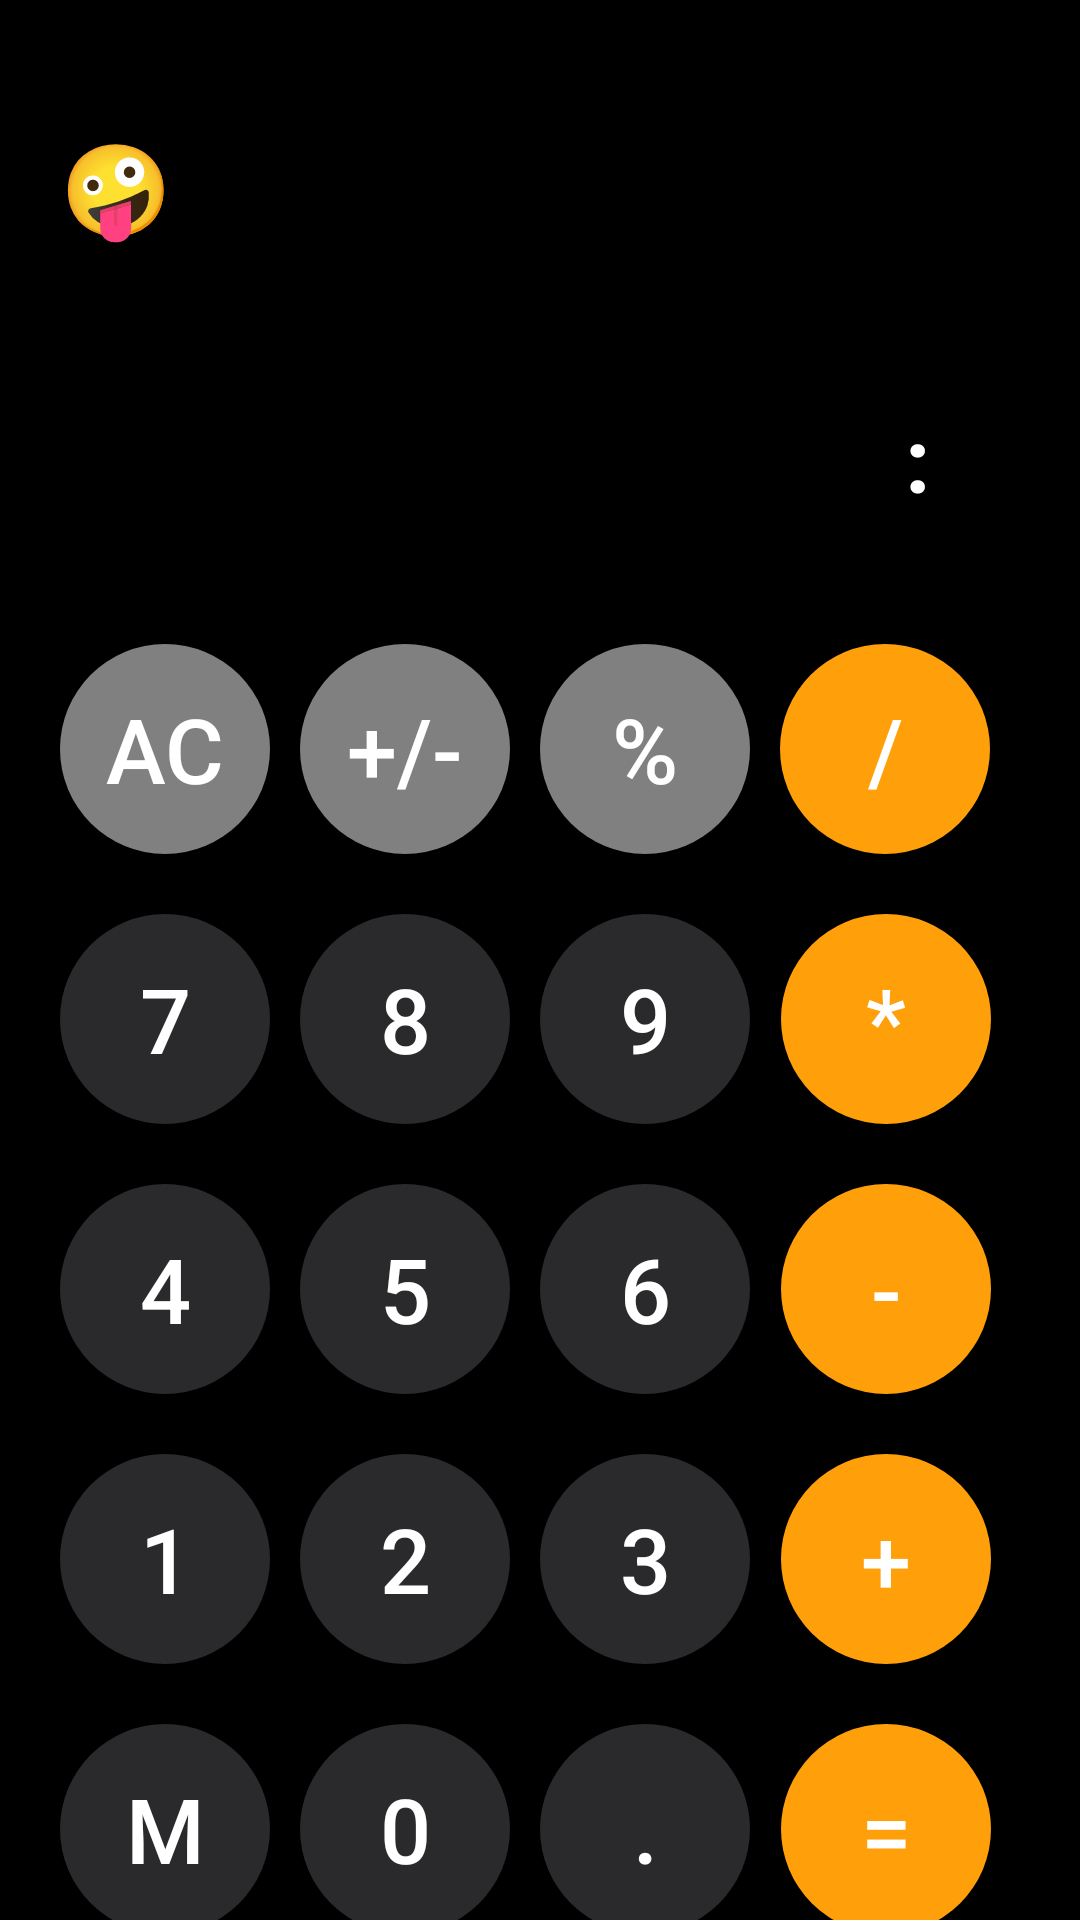

This screen was rendered from an Android layout file. Write that file and the resources it references.
<!-- AndroidManifest.xml: application theme Theme.Klotin_notes -->
<!-- res/layout/activity_calculator.xml -->
<?xml version="1.0" encoding="utf-8"?>
<androidx.constraintlayout.widget.ConstraintLayout xmlns:android="http://schemas.android.com/apk/res/android"
    xmlns:app="http://schemas.android.com/apk/res-auto"
    xmlns:tools="http://schemas.android.com/tools"
    android:id="@+id/main"
    android:background="@color/black"
    android:layout_width="match_parent"
    android:layout_height="match_parent"
    android:paddingLeft="20dp"
    android:paddingRight="20dp"
    tools:context="Calculator.Calculator">

    <TextView
        android:id="@+id/titleC"
        android:layout_width="wrap_content"
        android:layout_height="wrap_content"
        android:text="🤪"
        android:textColor="#fff"
        android:textSize="30sp"
        android:textStyle="bold"
        android:layout_marginTop="42dp"
        app:layout_constraintStart_toStartOf="parent"
        app:layout_constraintTop_toTopOf="parent" />

    <TextView
        android:id="@+id/display"
        android:layout_width="wrap_content"
        android:layout_height="wrap_content"
        android:text=":"
        android:textColor="#fff"
        android:textSize="30sp"
        android:textStyle="bold"
        android:layout_marginTop="50dp"
        android:layout_marginEnd="30dp"
        app:layout_constraintTop_toBottomOf="@id/titleC"
        app:layout_constraintEnd_toEndOf="parent" />

    <androidx.appcompat.widget.AppCompatButton
        android:id="@+id/btnAc"
        android:layout_width="70dp"
        android:layout_height="70dp"
        android:layout_marginTop="42dp"
        android:background="@drawable/button_round"
        android:text="Ac"
        android:textColor="#fff"
        android:textSize="30sp"
        app:layout_constraintTop_toBottomOf="@id/display"
        app:layout_constraintStart_toStartOf="parent"
        app:layout_constraintStart_toEndOf="@id/btnAc"/>

    <androidx.appcompat.widget.AppCompatButton
        android:id="@+id/btnR"
        android:layout_width="70dp"
        android:layout_height="70dp"
        android:layout_marginTop="42dp"
        android:background="@drawable/button_round"
        android:text="+/-"
        android:textColor="#fff"
        android:textSize="30sp"
        app:layout_constraintTop_toBottomOf="@id/display"
        app:layout_constraintEnd_toStartOf="@id/btnP"
        app:layout_constraintStart_toEndOf="@id/btnAc"/>

    <androidx.appcompat.widget.AppCompatButton
        android:id="@+id/btnP"
        android:layout_width="70dp"
        android:layout_height="70dp"
        android:layout_marginTop="42dp"
        android:background="@drawable/button_round"
        android:text="%"
        android:textColor="#fff"
        android:textSize="30sp"
        app:layout_constraintTop_toBottomOf="@id/display"
        app:layout_constraintEnd_toStartOf="@id/btnD"
        app:layout_constraintStart_toEndOf="@id/btnR"/>

    <androidx.appcompat.widget.AppCompatButton
        android:id="@+id/btnD"
        android:layout_width="70dp"
        android:layout_height="70dp"
        android:layout_marginTop="42dp"
        android:background="@drawable/buttom_rounded"
        android:text="/"
        android:textColor="#fff"
        android:textSize="30sp"
        app:layout_constraintTop_toBottomOf="@id/display"
        app:layout_constraintEnd_toEndOf="parent"
        app:layout_constraintStart_toEndOf="@id/btnP"/>

    <androidx.appcompat.widget.AppCompatButton
        android:id="@+id/btn7"
        android:layout_width="70dp"
        android:layout_height="70dp"
        android:layout_marginTop="20dp"
        android:background="@drawable/button_normal"
        android:text="7"
        android:textColor="#fff"
        android:textSize="30sp"
        app:layout_constraintTop_toBottomOf="@id/btnAc"
        app:layout_constraintStart_toStartOf="parent"
        app:layout_constraintStart_toEndOf="@id/btnAc"/>

    <androidx.appcompat.widget.AppCompatButton
        android:id="@+id/btn8"
        android:layout_width="70dp"
        android:layout_height="70dp"
        android:layout_marginTop="20dp"
        android:background="@drawable/button_normal"
        android:text="8"
        android:textColor="#fff"
        android:textSize="30sp"
        app:layout_constraintEnd_toStartOf="@id/btnP"
        app:layout_constraintStart_toEndOf="@+id/btn7"
        app:layout_constraintTop_toBottomOf="@id/btnR" />

    <androidx.appcompat.widget.AppCompatButton
        android:id="@+id/btn9"
        android:layout_width="70dp"
        android:layout_height="70dp"
        android:layout_marginTop="20dp"
        android:background="@drawable/button_normal"
        android:text="9"
        android:textColor="#fff"
        android:textSize="30sp"
        app:layout_constraintEnd_toStartOf="@id/btnD"
        app:layout_constraintStart_toEndOf="@+id/btn8"
        app:layout_constraintTop_toBottomOf="@+id/btnP" />

    <androidx.appcompat.widget.AppCompatButton
        android:id="@+id/btnMu"
        android:layout_width="70dp"
        android:layout_height="70dp"
        android:layout_marginTop="20dp"
        android:background="@drawable/buttom_rounded"
        android:text="*"
        android:textColor="#fff"
        android:textSize="30sp"
        app:layout_constraintEnd_toEndOf="parent"
        app:layout_constraintHorizontal_bias="0.52"
        app:layout_constraintStart_toEndOf="@+id/btn9"
        app:layout_constraintTop_toBottomOf="@+id/btnD" />

    <androidx.appcompat.widget.AppCompatButton
        android:id="@+id/btn4"
        android:layout_width="70dp"
        android:layout_height="70dp"
        android:layout_marginTop="20dp"
        android:background="@drawable/button_normal"
        android:text="4"
        android:textColor="#fff"
        android:textSize="30sp"
        app:layout_constraintStart_toEndOf="@id/btnAc"
        app:layout_constraintStart_toStartOf="parent"
        app:layout_constraintTop_toBottomOf="@+id/btn7" />

    <androidx.appcompat.widget.AppCompatButton
        android:id="@+id/btn5"
        android:layout_width="70dp"
        android:layout_height="70dp"
        android:layout_marginTop="20dp"
        android:background="@drawable/button_normal"
        android:text="5"
        android:textColor="#fff"
        android:textSize="30sp"
        app:layout_constraintEnd_toStartOf="@id/btnP"
        app:layout_constraintStart_toEndOf="@+id/btn4"
        app:layout_constraintTop_toBottomOf="@+id/btn8" />

    <androidx.appcompat.widget.AppCompatButton
        android:id="@+id/btn6"
        android:layout_width="70dp"
        android:layout_height="70dp"
        android:layout_marginTop="20dp"
        android:background="@drawable/button_normal"
        android:text="6"
        android:textColor="#fff"
        android:textSize="30sp"
        app:layout_constraintEnd_toStartOf="@id/btnD"
        app:layout_constraintStart_toEndOf="@+id/btn5"
        app:layout_constraintTop_toBottomOf="@+id/btn9" />

    <androidx.appcompat.widget.AppCompatButton
        android:id="@+id/btnRe"
        android:layout_width="70dp"
        android:layout_height="70dp"
        android:layout_marginTop="20dp"
        android:background="@drawable/buttom_rounded"
        android:text="-"
        android:textColor="#fff"
        android:textSize="30sp"
        app:layout_constraintEnd_toEndOf="parent"
        app:layout_constraintHorizontal_bias="0.52"
        app:layout_constraintStart_toEndOf="@+id/btn6"
        app:layout_constraintTop_toBottomOf="@+id/btnMu" />

    <androidx.appcompat.widget.AppCompatButton
        android:id="@+id/btn1"
        android:layout_width="70dp"
        android:layout_height="70dp"
        android:layout_marginTop="20dp"
        android:background="@drawable/button_normal"
        android:text="1"
        android:textColor="#fff"
        android:textSize="30sp"
        app:layout_constraintStart_toEndOf="@id/btnAc"
        app:layout_constraintStart_toStartOf="parent"
        app:layout_constraintTop_toBottomOf="@+id/btn4" />

    <androidx.appcompat.widget.AppCompatButton
        android:id="@+id/btn2"
        android:layout_width="70dp"
        android:layout_height="70dp"
        android:layout_marginTop="20dp"
        android:background="@drawable/button_normal"
        android:text="2"
        android:textColor="#fff"
        android:textSize="30sp"
        app:layout_constraintEnd_toStartOf="@id/btnP"
        app:layout_constraintStart_toEndOf="@+id/btn1"
        app:layout_constraintTop_toBottomOf="@+id/btn5" />

    <androidx.appcompat.widget.AppCompatButton
        android:id="@+id/btn3"
        android:layout_width="70dp"
        android:layout_height="70dp"
        android:layout_marginTop="20dp"
        android:background="@drawable/button_normal"
        android:text="3"
        android:textColor="#fff"
        android:textSize="30sp"
        app:layout_constraintEnd_toStartOf="@id/btnD"
        app:layout_constraintStart_toEndOf="@+id/btn2"
        app:layout_constraintTop_toBottomOf="@+id/btn6" />

    <androidx.appcompat.widget.AppCompatButton
        android:id="@+id/btnMa"
        android:layout_width="70dp"
        android:layout_height="70dp"
        android:layout_marginTop="20dp"
        android:background="@drawable/buttom_rounded"
        android:text="+"
        android:textColor="#fff"
        android:textSize="30sp"
        app:layout_constraintEnd_toEndOf="parent"
        app:layout_constraintHorizontal_bias="0.52"
        app:layout_constraintStart_toEndOf="@+id/btn6"
        app:layout_constraintTop_toBottomOf="@+id/btnRe" />

    <androidx.appcompat.widget.AppCompatButton
        android:id="@+id/btnC"
        android:layout_width="70dp"
        android:layout_height="70dp"
        android:layout_marginTop="20dp"
        android:background="@drawable/button_normal"
        android:text="M"
        android:textColor="#fff"
        android:textSize="30sp"
        app:layout_constraintStart_toEndOf="@id/btnAc"
        app:layout_constraintStart_toStartOf="parent"
        app:layout_constraintTop_toBottomOf="@+id/btn1" />

    <androidx.appcompat.widget.AppCompatButton
        android:id="@+id/btn0"
        android:layout_width="70dp"
        android:layout_height="70dp"
        android:layout_marginTop="20dp"
        android:background="@drawable/button_normal"
        android:text="0"
        android:textColor="#fff"
        android:textSize="30sp"
        app:layout_constraintEnd_toStartOf="@id/btnP"
        app:layout_constraintStart_toEndOf="@+id/btnC"
        app:layout_constraintTop_toBottomOf="@+id/btn2" />

    <androidx.appcompat.widget.AppCompatButton
        android:id="@+id/btnDot"
        android:layout_width="70dp"
        android:layout_height="70dp"
        android:layout_marginTop="20dp"
        android:background="@drawable/button_normal"
        android:text="."
        android:textColor="#fff"
        android:textSize="30sp"
        app:layout_constraintEnd_toStartOf="@id/btnD"
        app:layout_constraintStart_toEndOf="@+id/btn0"
        app:layout_constraintTop_toBottomOf="@+id/btn3" />

    <androidx.appcompat.widget.AppCompatButton
        android:id="@+id/btnE"
        android:layout_width="70dp"
        android:layout_height="70dp"
        android:layout_marginTop="20dp"
        android:background="@drawable/buttom_rounded"
        android:text="="
        android:textColor="#fff"
        android:textSize="30sp"
        app:layout_constraintEnd_toEndOf="parent"
        app:layout_constraintHorizontal_bias="0.52"
        app:layout_constraintStart_toEndOf="@+id/btnDot"
        app:layout_constraintTop_toBottomOf="@+id/btnMa" />
</androidx.constraintlayout.widget.ConstraintLayout>
<!-- resources referenced by this layout -->
<resources>
  <color name="black">#FF000000</color>
  <!-- drawable buttom_rounded (drawable) -->
  <?xml version="1.0" encoding="utf-8"?>
  <shape xmlns:android="http://schemas.android.com/apk/res/android">
      <solid android:color="#FF9F0A"/>
      <corners android:radius="250dp"/>
  </shape>
  <!-- drawable button_normal (drawable) -->
  <?xml version="1.0" encoding="utf-8"?>
  <shape xmlns:android="http://schemas.android.com/apk/res/android">
      <solid android:color="#2A2A2C"/>
      <corners android:radius="250dp"/>
  </shape>
  <!-- drawable button_round (drawable) -->
  <?xml version="1.0" encoding="utf-8"?>
  <shape xmlns:android="http://schemas.android.com/apk/res/android">
      <solid android:color="#808080"/>
      <corners android:radius="250dp"/>
  </shape>
  <style name="Theme.Klotin_notes" parent="Theme.MaterialComponents.DayNight.DarkActionBar">
          
          <item name="colorPrimary">@color/purple_500</item>
          <item name="colorPrimaryVariant">@color/purple_700</item>
          <item name="colorOnPrimary">@color/white</item>
          
          <item name="colorSecondary">@color/teal_200</item>
          <item name="colorSecondaryVariant">@color/teal_700</item>
          <item name="colorOnSecondary">@color/black</item>
          
          <item name="android:statusBarColor">?attr/colorPrimaryVariant</item>
          
      </style>
  <color name="purple_500">#FF6200EE</color>
  <color name="purple_700">#FF3700B3</color>
  <color name="white">#FFFFFFFF</color>
  <color name="teal_200">#FF03DAC5</color>
  <color name="teal_700">#FF018786</color>
</resources>
